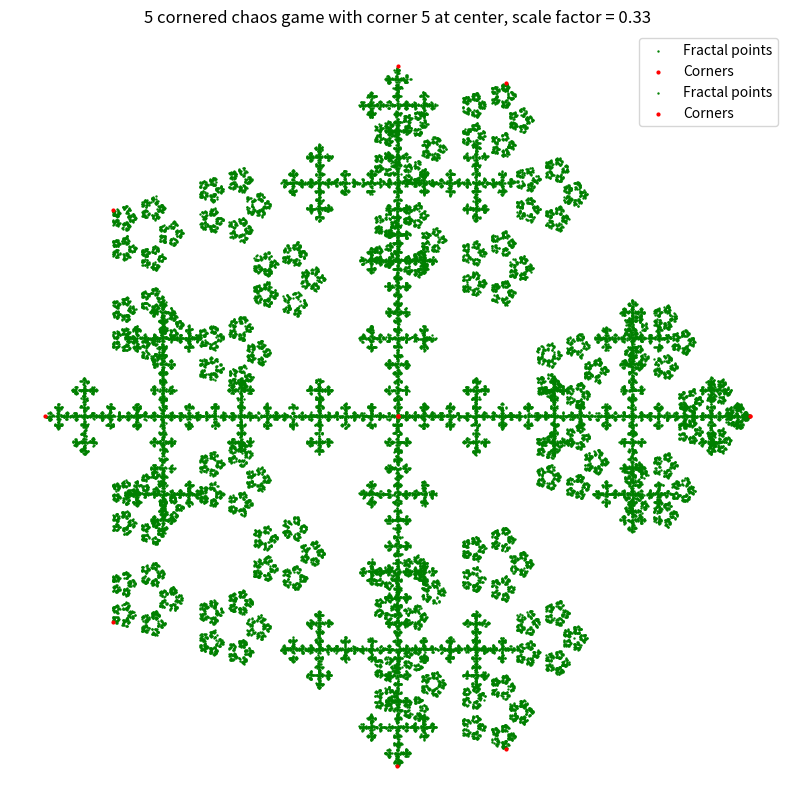

This chart was generated by the following Python code:
import numpy as np
import matplotlib.pyplot as plt

class ChaosGame:
    
    def __init__(self , num_corners , scale):
        if not isinstance(num_corners , int):
            raise ValueError("Number of corners must be an integer!")
        if scale > 1.0:
            raise ValueError("Scale must be <= 1!")
        
        self.num_corners = num_corners
        self.scale = scale
        
        plt.figure(figsize=(10,10)) #Change accordingly
        plt.axis('off') #Change accordingly
        
    def GenerateBoard(self , ans):
        '''Generates an n-gon based on number of corners'''
        
        if ans == True:
            angles = np.linspace(0 , 2 * np.pi, self.num_corners)[:-1]
            plt.title(f"{num_corners} cornered chaos game, scale factor = {self.scale:.2f}")
            
        elif ans == False:
            angles = np.linspace(0 , 2 * np.pi, self.num_corners + 1)[:-1]
            plt.title(f"{num_corners} cornered chaos game with corner {num_corners} at center, scale factor = {self.scale:.2f}")
            
        else:
            print("Enter y or n only!")
        
        x = np.zeros(self.num_corners+1)
        y = np.zeros(self.num_corners+1)
        
        x[:angles.shape[0]] = np.cos(angles)
        y[:angles.shape[0]] = np.sin(angles)

        return np.column_stack((x,y))

    def GenerateIFS(self, probability_array, num_points):
        '''
        This function is used to generate a random IFS array based on the supplied 
        probability of the corners. num_points refers to the number of points you
        want to use to generate the fractal image.
        '''
        if len(probability_array) == 0:
            probability_array = np.full((self.num_corners, ) , 1.0/self.num_corners)
        else:      
            if len(probability_array) < self.num_corners - 1:
                raise ValueError("Cannot proceed, probability information for two or more corners is missing.")
            
            if len(probability_array) == self.num_corners - 1:
                probability_array = np.append(probability_array, 1 - np.sum(probability_array))
            
            if self.num_corners < len(probability_array):
                raise IndexError("Number of points considered in probability_array is more than the number of corners in the game!")
            
            if np.sum(probability_array) != 1:
                raise ValueError("The entered probabilities do not(or cannot) sum up to 1!")
        
        corner_index = [i+1 for i in range(probability_array.shape[0])]
        point_frequency = (num_points * probability_array).astype(int)
        
        IFS_array = []
        for i in range(point_frequency.shape[0]):
            subarray = np.full((point_frequency[i] , ) , corner_index[i])
            IFS_array.append(subarray)
        
        IFS_array = np.concatenate(IFS_array)
        np.random.shuffle(IFS_array)

        return IFS_array

    def GenerateFractal(self , probability_array , num_points , starting_pos , corner_at_origin):
        '''
        1.) IFS stands for Iterated Function System. It contains the information of 
            the corners that appear in our game.
        2.) Probability array contains the information of how frequently a corner is
            (or is allowed to) occur in the IFS array. The elements must sum to 1 (ensured by the code). 
        3.) The scale is the fraction of distance we move towards every corner that
            pops up in IFS.
        '''
        
        IFS = self.GenerateIFS(probability_array , num_points)

        pos = np.zeros((len(IFS) , 2))
        pos[0] = starting_pos
        
        corners = self.GenerateBoard(corner_at_origin)

        for i in range(1 , len(IFS)):
            j = (IFS[i]).astype(int)
            update = corners[j-1]
            pos[i] = self.scale * pos[i-1] + (1 - self.scale) * update
        
        plt.scatter(pos[:,0] , pos[:,1] , s = 0.5 , color='green' , label='Fractal points') #Change accordingly
        plt.scatter(corners[:,0] , corners[:,1] , s = 4 , color='red' , label='Corners') #Change accordingly
        plt.legend()
        plt.show()
        
        return pos , corners

num_corners = 5
sl = 1.0/3.0 #scale

num_points = 20000 #number of points that will make up the fractal
probability_array = [] #Leave blank for equal probability. **Automatically computes the probability of final corner if not entered.
fractal = ChaosGame(num_corners , sl)

fractal.GenerateFractal(probability_array , num_points , [0 , 0] , True)
fractal.GenerateFractal(probability_array , num_points , [0 , 0] , False)


'''
Some combinations of scale and corners that i found cool are listed below:
    corners = 6 (6th corner at center) scale = 1/3, probability_array = np.array([]) (equal probability for all points)
    corners = 5 (5th corner at center) scale = 1/3, probability_array = np.array([]) (equal probability for all points)
    corners = 4 (4th corner at center) scale = 1/3, np.array([1/10,1/10,1/10]) or np.array([1/10,1/10,1/10,7/10]) both will work since the function calculates the probability for the missing corner.
    corners = 4  scale = 1/2, probability_array = np.array([]) (equal probability for all points)
    corners = 3 scale = 1/2,  probability_array = np.array([]) (equal probability for all points)
I have also included the images of these generated fractals in the Images folder of this repo.
'''
